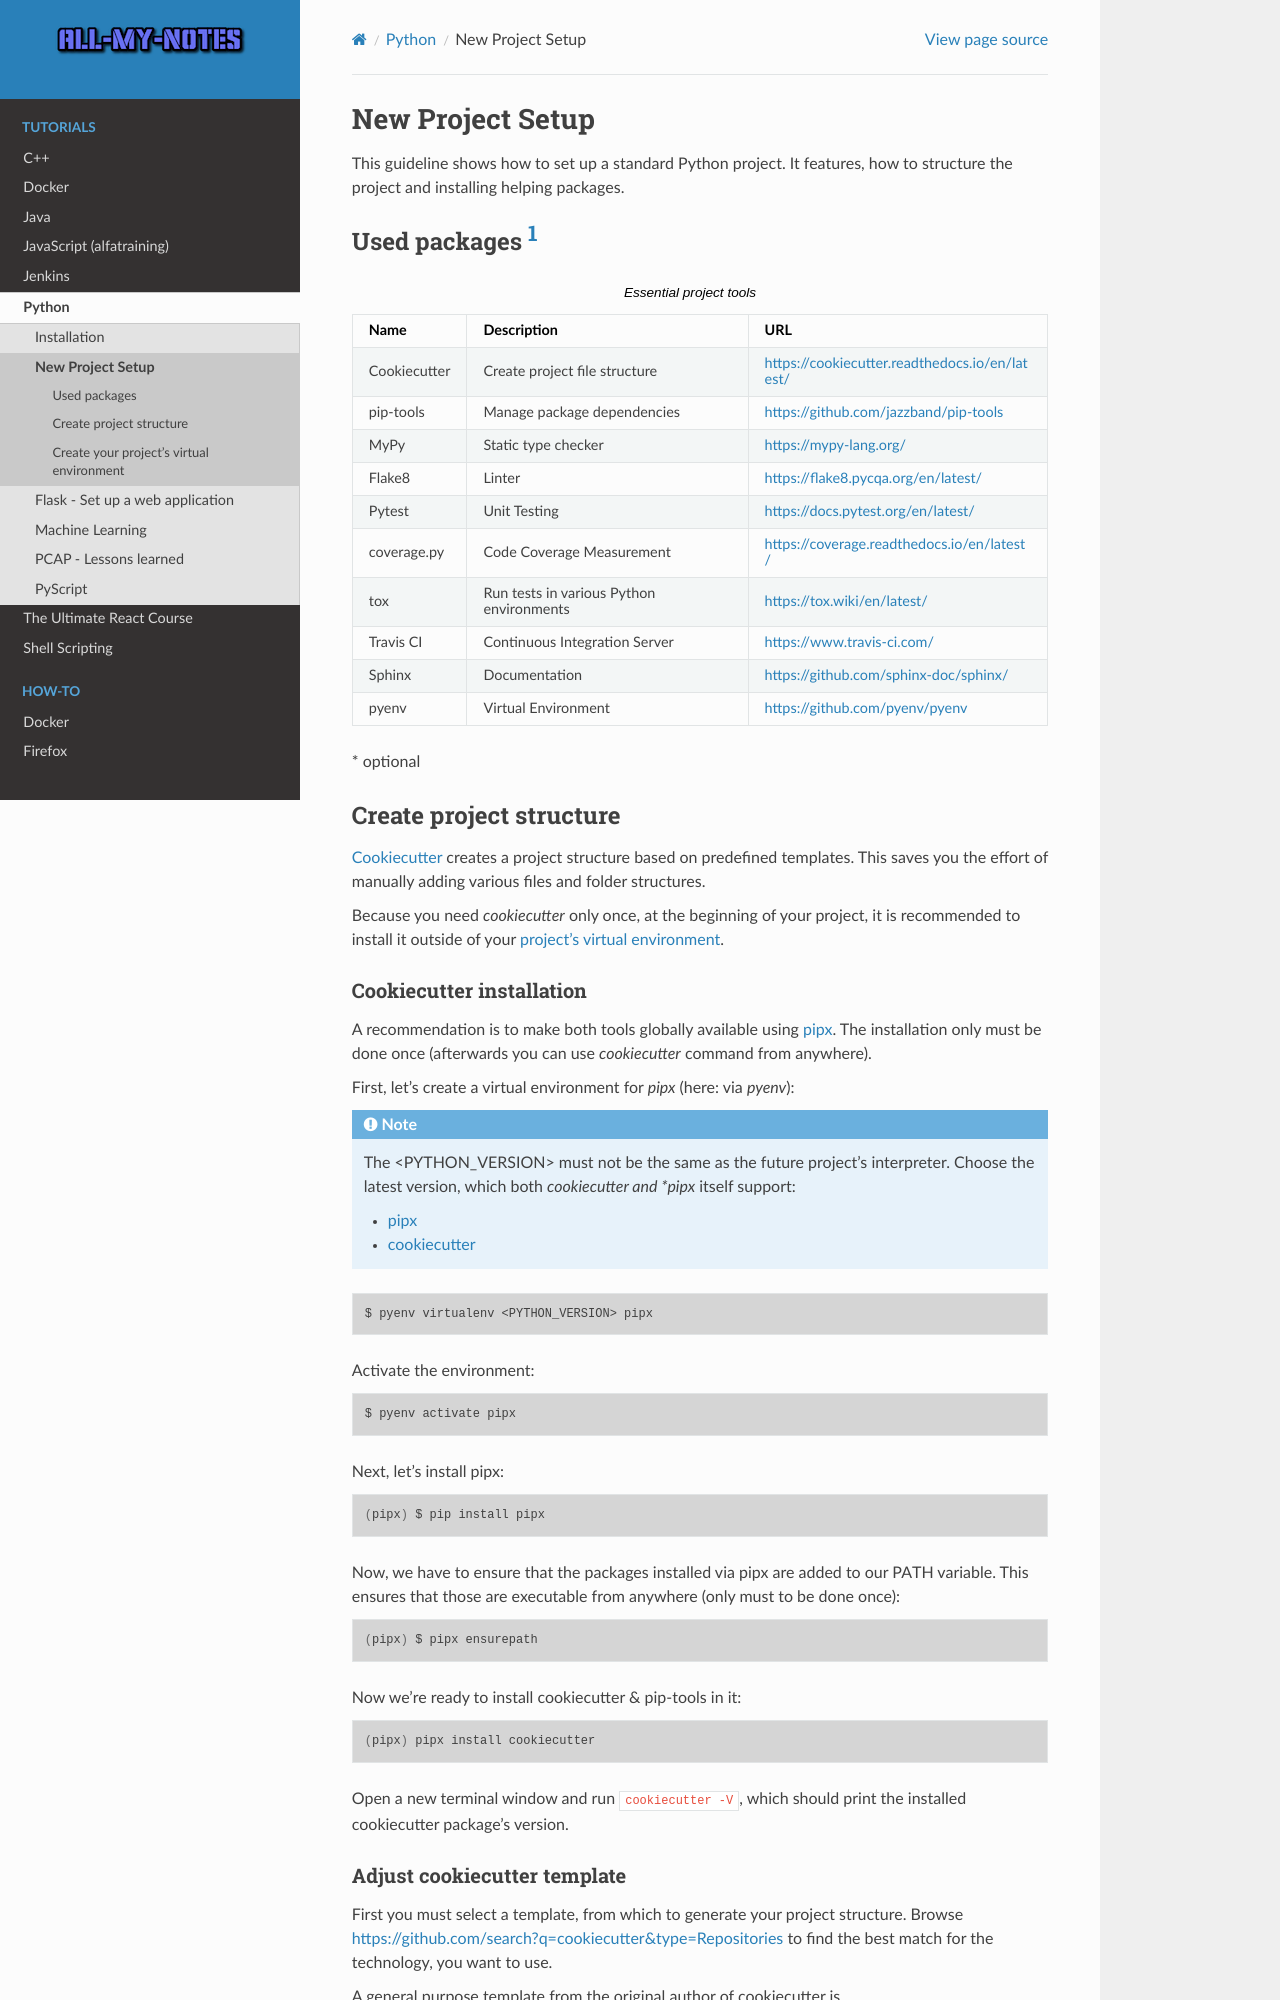

repository: arnewohletz/AllMyNotes · page: tutorial/python/project_setup.html · generator: sphinx

New Project Setup
=================
This guideline shows how to set up a standard Python project. It features, how
to structure the project and installing helping packages.

.. _project_dev_packages_overview:

Used packages :footcite:p:`popular_python_project_tools`
--------------------------------------------------------
.. csv-table:: Essential project tools
    :file: _file/project_tools.csv
    :header-rows: 1
    :widths: auto

\* optional

Create project structure
------------------------
`Cookiecutter <https://cookiecutter.readthedocs.io/en/latest/>`__ creates a
project structure based on predefined templates. This saves you the effort of
manually adding various files and folder structures.

Because you need *cookiecutter* only once, at the beginning of your project, it
is recommended to install it outside of your :ref:`project's virtual environment <setup_virtual_environment>`.

Cookiecutter installation
`````````````````````````
A recommendation is to make both tools globally available using
`pipx <https://github.com/pypa/pipx>`_.
The installation only must be done once (afterwards you can use *cookiecutter*
command from anywhere).

First, let's create a virtual environment for *pipx* (here: via *pyenv*):

.. note::

    The <PYTHON_VERSION> must not be the same as the future project's interpreter.
    Choose the latest version, which both *cookiecutter and *pipx* itself support:

    * `pipx <https://github.com/pypa/pipx>`__
    * `cookiecutter <https://github.com/cookiecutter/cookiecutter>`__

.. code-block:: bash

    $ pyenv virtualenv <PYTHON_VERSION> pipx

Activate the environment:

.. code-block:: bash

    $ pyenv activate pipx

Next, let's install pipx:

.. code-block:: bash

    (pipx) $ pip install pipx

Now, we have to ensure that the packages installed via pipx are added to our PATH
variable. This ensures that those are executable from anywhere (only must to be done once):

.. code-block:: bash

    (pipx) $ pipx ensurepath

Now we're ready to install cookiecutter & pip-tools in it:

.. code-block:: bash

    (pipx) pipx install cookiecutter

Open a new terminal window and run ``cookiecutter -V``, which should print the
installed cookiecutter package's version.
